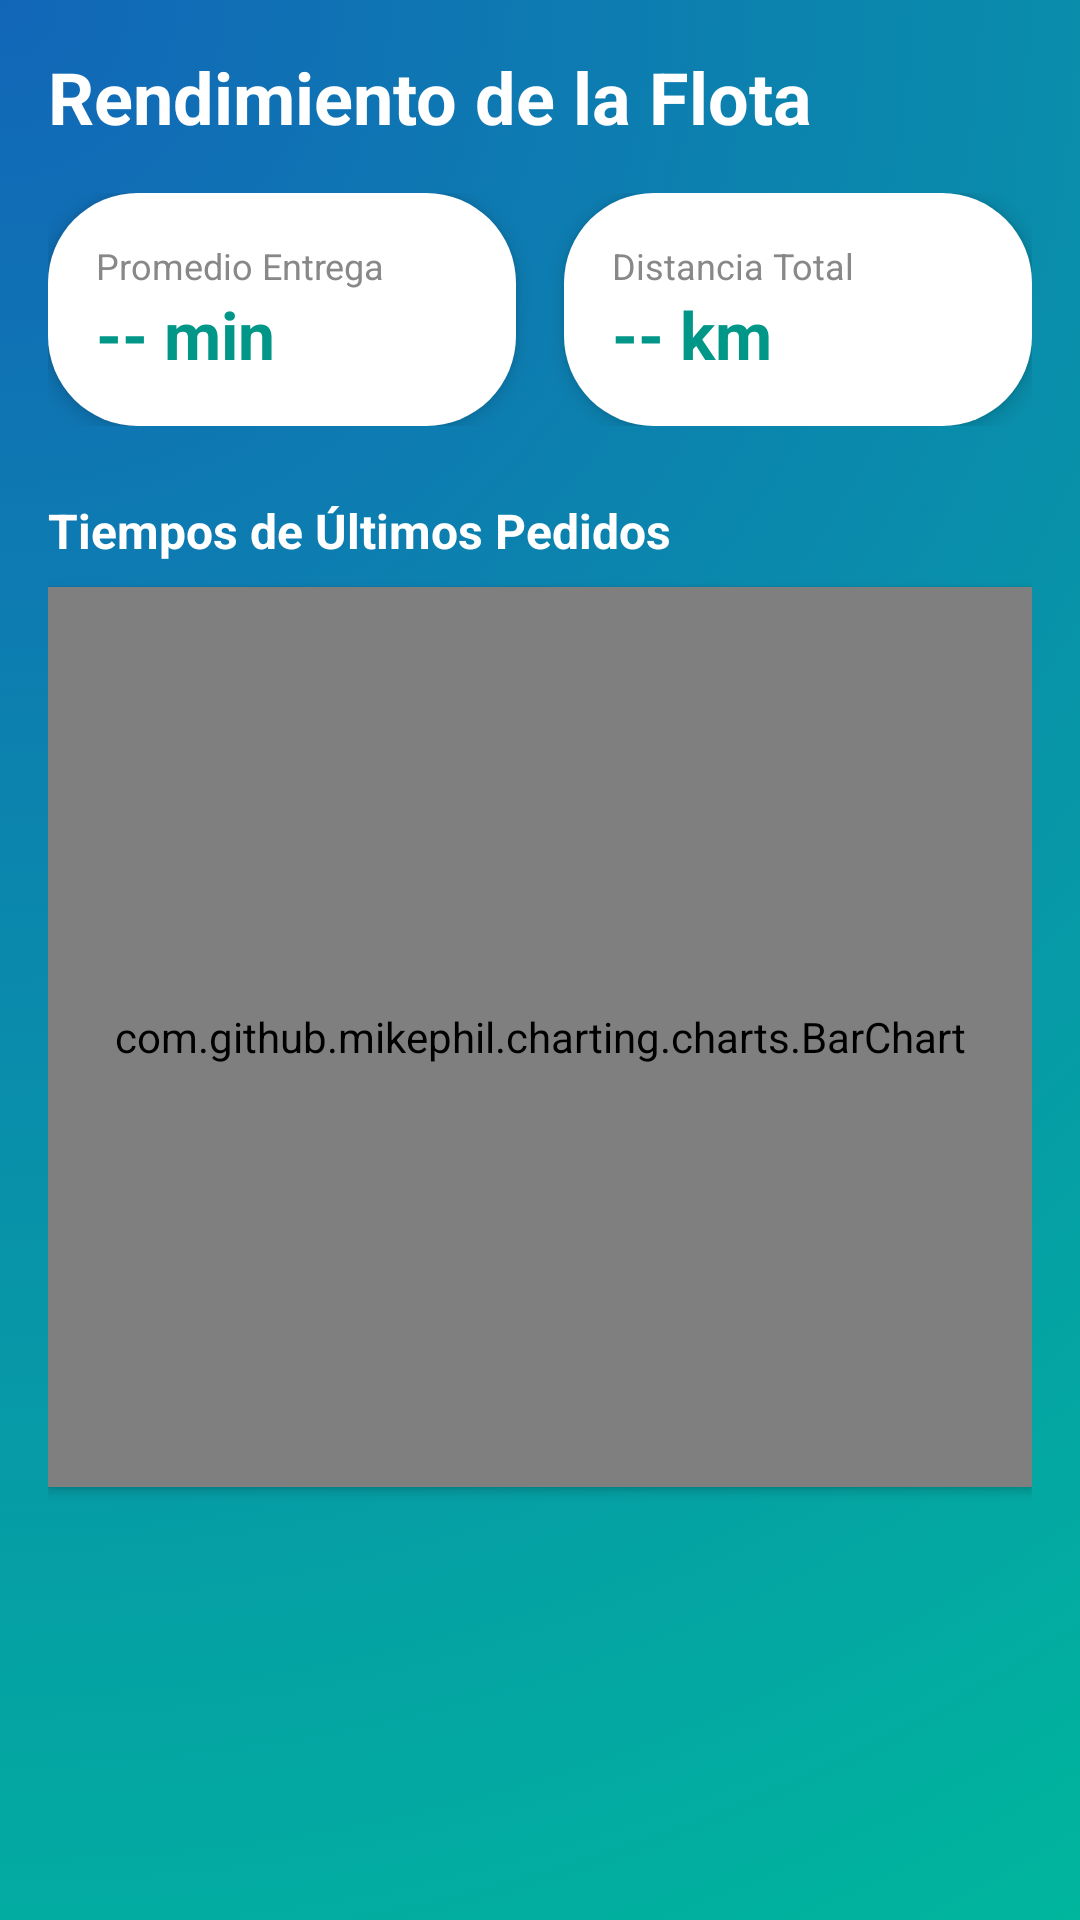

This screen was rendered from an Android layout file. Write that file and the resources it references.
<!-- AndroidManifest.xml: application theme Theme.DeleveryInTransit -->
<!-- res/layout/fragment_dashboard.xml -->
<?xml version="1.0" encoding="utf-8"?>
<LinearLayout xmlns:android="http://schemas.android.com/apk/res/android"
    android:layout_width="match_parent"
    android:layout_height="match_parent"
    android:orientation="vertical"
    android:padding="16dp"
    android:background="@drawable/look_and_fell">

    <TextView
        android:layout_width="wrap_content"
        android:layout_height="wrap_content"
        android:text="Rendimiento de la Flota"
        android:textSize="24sp"
        android:textStyle="bold"
        android:textColor="@color/white"
        android:layout_marginBottom="16dp"/>

    <LinearLayout
        android:layout_width="match_parent"
        android:layout_height="wrap_content"
        android:orientation="horizontal"
        android:weightSum="2"
        android:layout_marginBottom="24dp">

        <LinearLayout
            android:layout_width="0dp"
            android:layout_height="wrap_content"
            android:layout_weight="1"
            android:orientation="vertical"
            android:background="@drawable/edit_text_rounded_white"
            android:padding="16dp"
            android:layout_marginEnd="8dp"
            android:elevation="4dp">

            <TextView
                android:layout_width="wrap_content"
                android:layout_height="wrap_content"
                android:text="Promedio Entrega"
                android:textSize="12sp"
                android:textColor="#888888"/>
            <TextView
                android:id="@+id/tvPromedioTiempo"
                android:layout_width="wrap_content"
                android:layout_height="wrap_content"
                android:text="-- min"
                android:textSize="22sp"
                android:textStyle="bold"
                android:textColor="#009688"/>
        </LinearLayout>

        <LinearLayout
            android:layout_width="0dp"
            android:layout_height="wrap_content"
            android:layout_weight="1"
            android:orientation="vertical"
            android:background="@drawable/edit_text_rounded_white"
            android:padding="16dp"
            android:layout_marginStart="8dp"
            android:elevation="4dp">

            <TextView
                android:layout_width="wrap_content"
                android:layout_height="wrap_content"
                android:text="Distancia Total"
                android:textSize="12sp"
                android:textColor="#888888"/>
            <TextView
                android:id="@+id/tvTotalKm"
                android:layout_width="wrap_content"
                android:layout_height="wrap_content"
                android:text="-- km"
                android:textSize="22sp"
                android:textStyle="bold"
                android:textColor="#009688"/>
        </LinearLayout>
    </LinearLayout>

    <TextView
        android:layout_width="wrap_content"
        android:layout_height="wrap_content"
        android:text="Tiempos de Últimos Pedidos"
        android:textSize="16sp"
        android:textStyle="bold"
        android:textColor="@color/white"
        android:layout_marginBottom="8dp"/>

    <com.github.mikephil.charting.charts.BarChart
        android:id="@+id/graficaTiempos"
        android:layout_width="match_parent"
        android:layout_height="300dp"
        android:background="#FFFFFF"
        android:elevation="2dp"/>

</LinearLayout>
<!-- resources referenced by this layout -->
<resources>
  <color name="white">#FFFFFFFF</color>
  <!-- drawable edit_text_rounded_white (drawable) -->
  <?xml version="1.0" encoding="utf-8"?>
  <shape xmlns:android="http://schemas.android.com/apk/res/android"
      android:shape="rectangle">
      <solid android:color="@android:color/white"/> <corners android:radius="30dp"/> <padding
      android:left="16dp"
      android:top="12dp"
      android:right="16dp"
      android:bottom="12dp" />
  </shape>
  <!-- drawable look_and_fell: png bitmap (drawable, 282370 bytes) -->
  <style name="Theme.DeleveryInTransit" parent="Theme.MaterialComponents.DayNight.NoActionBar">
          <item name="colorPrimary">@color/teal_200</item>
          <item name="colorPrimaryVariant">@color/teal_700</item>
          <item name="colorOnPrimary">@color/black</item>
          <item name="colorSecondary">@color/teal_200</item>
          <item name="colorSecondaryVariant">@color/teal_700</item>
          <item name="colorOnSecondary">@color/white</item>
          <item name="android:statusBarColor">?attr/colorPrimaryVariant</item>
      </style>
  <color name="teal_200">#FF03DAC5</color>
  <color name="teal_700">#FF018786</color>
  <color name="black">#FF000000</color>
</resources>
